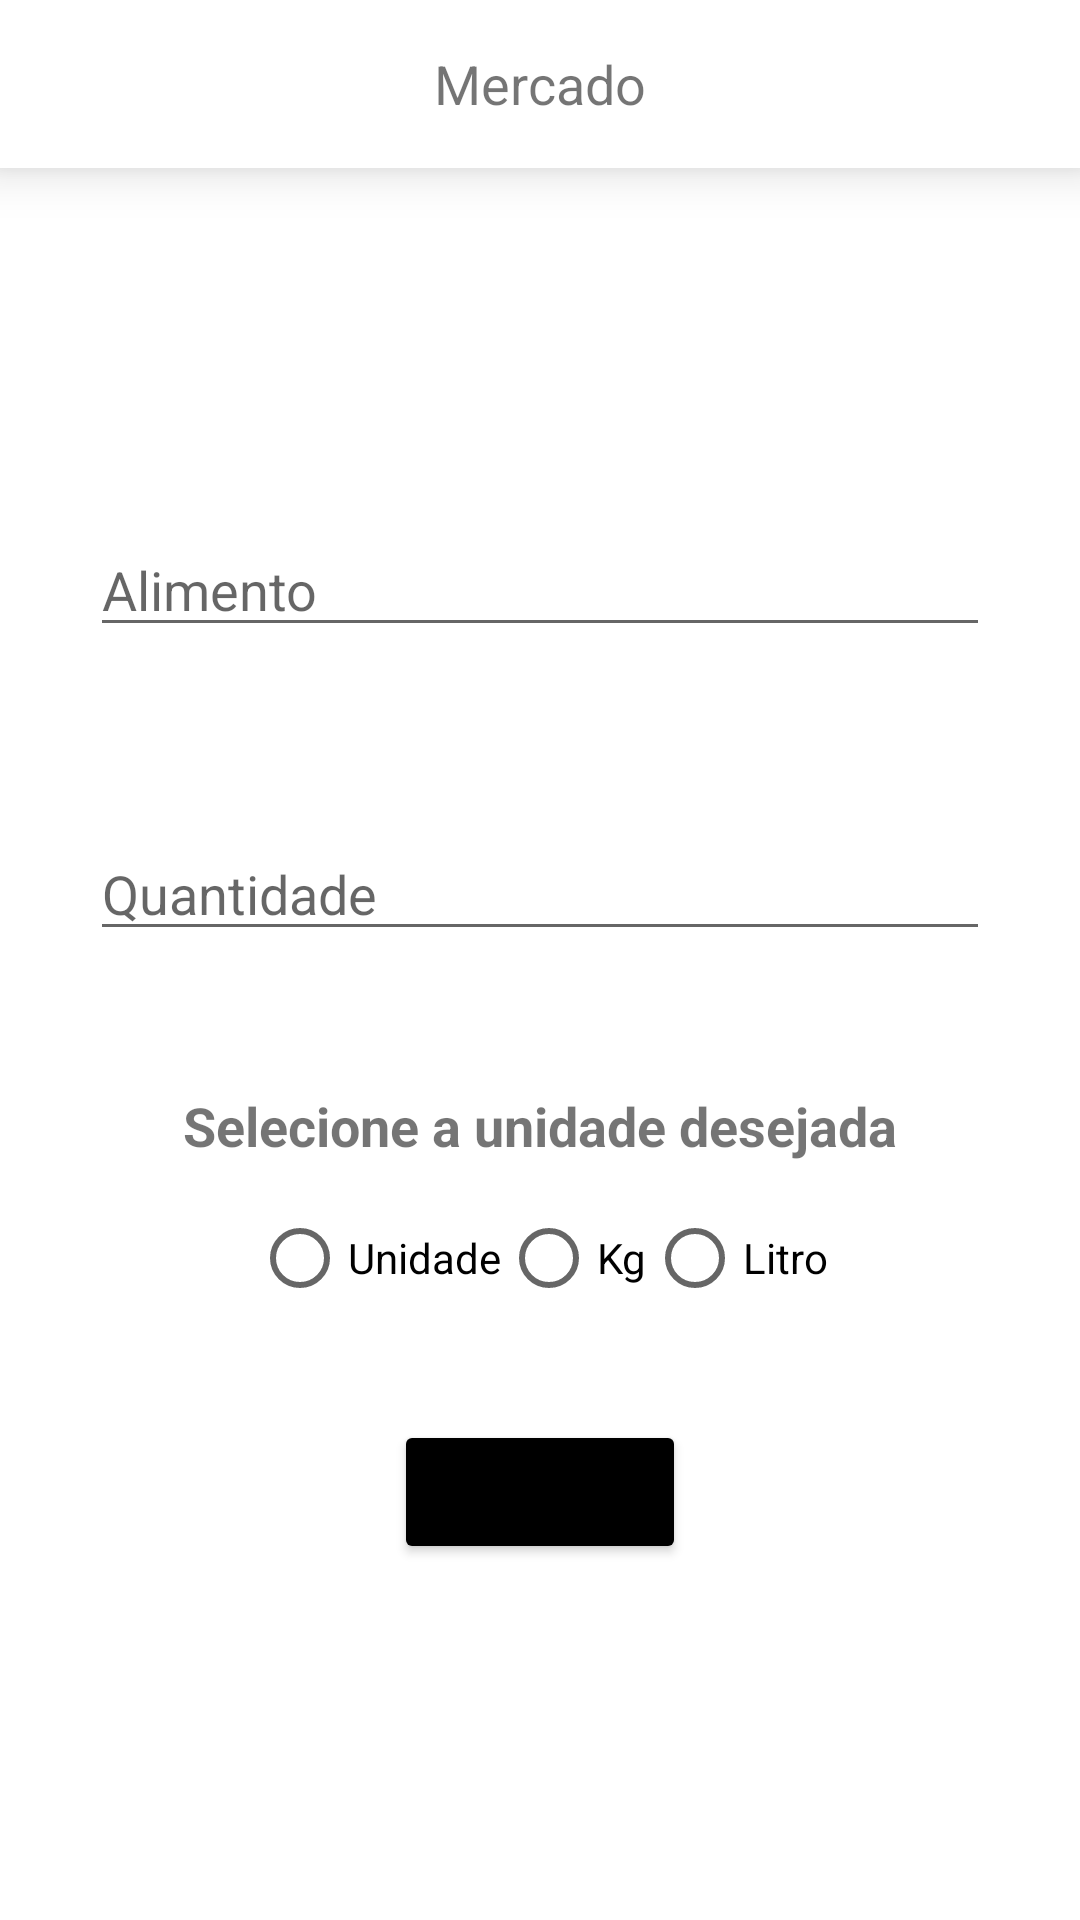

Produce the Android XML layout that renders to this screen, including the resource entries it uses.
<!-- AndroidManifest.xml: application theme AppTheme -->
<!-- res/layout/activity_add_list.xml -->
<?xml version="1.0" encoding="utf-8"?>
<LinearLayout xmlns:android="http://schemas.android.com/apk/res/android"
    xmlns:tools="http://schemas.android.com/tools"
    android:layout_width="match_parent"
    android:layout_height="match_parent"
    android:orientation="vertical"
    tools:context=".AddActivity">


   <include
       android:id="@+id/toolbar_add"
       layout="@layout/toolbar_layout" />


    <ScrollView
        android:layout_width="match_parent"
        android:layout_height="0dp"
        android:layout_weight="1">

        <LinearLayout
            android:layout_width="match_parent"
            android:layout_height="wrap_content"
            android:orientation="vertical"
            android:gravity="center"
            android:layout_gravity="center">

            <EditText
                style="@style/EditTextForm"
                android:id="@+id/edit_add_food"
                android:hint="@string/food" />

            <EditText
                style="@style/EditTextForm"
                android:id="@+id/edit_add_amount"
                android:hint="@string/amount"/>

            <TextView
                android:id="@+id/text_explanation"
                android:layout_width="wrap_content"
                android:layout_height="wrap_content"
                android:text="Selecione a unidade desejada"
                android:textSize="18sp"
                android:textStyle="bold"
                android:layout_marginTop="16dp"
                android:layout_marginBottom="8dp"/>

            <RadioGroup
                android:id="@+id/radio_group"
                android:layout_width="wrap_content"
                android:layout_height="wrap_content"
                android:layout_marginHorizontal="30dp"
                android:orientation="horizontal">

                <RadioButton
                    android:id="@+id/radio_unit"
                    android:layout_width="wrap_content"
                    android:layout_height="wrap_content"
                    android:text="Unidade" />

                <RadioButton
                    android:id="@+id/radio_kg"
                    android:layout_width="wrap_content"
                    android:layout_height="wrap_content"
                    android:text="Kg" />

                <RadioButton
                    android:id="@+id/radio_litro"
                    android:layout_width="wrap_content"
                    android:layout_height="wrap_content"
                    android:text="Litro" />

            </RadioGroup>



            <Button
                style="@style/ButtonForm"
                android:id="@+id/btn_food_send"
                android:text="@string/add" />
        </LinearLayout>

    </ScrollView>

</LinearLayout>
<!-- res/layout/toolbar_layout.xml (included above) -->
<?xml version="1.0" encoding="utf-8"?>
<androidx.appcompat.widget.Toolbar xmlns:android="http://schemas.android.com/apk/res/android"
    xmlns:app="http://schemas.android.com/apk/res-auto"
    android:id="@+id/toolbar"
    android:layout_width="match_parent"
    android:layout_height="?attr/actionBarSize"
    android:elevation="10dp"
    android:background="@color/white"
    app:titleTextColor="@color/black">

    <ImageView
        android:id="@+id/logo"
        android:layout_width="wrap_content"
        android:layout_height="wrap_content"
        android:src="@drawable/icon_app"
        android:layout_marginStart="120dp"
        android:layout_gravity="start"
        android:paddingStart="8dp"/>

    <TextView
        android:id="@+id/text"
        android:layout_width="wrap_content"
        android:layout_height="wrap_content"
        android:text="@string/app_name"
        android:textSize="18sp"
        android:layout_gravity="center"/>

</androidx.appcompat.widget.Toolbar>
<!-- resources referenced by this layout -->
<resources>
  <color name="black">#FF000000</color>
  <color name="white">#FFFFFFFF</color>
  <string name="add">Adicionar</string>
  <string name="amount">Quantidade</string>
  <string name="app_name">Mercado</string>
  <string name="food">Alimento</string>
  <style name="ButtonForm">
          <item name="android:layout_width">wrap_content</item>
          <item name="android:layout_height">wrap_content</item>
          <item name="android:layout_gravity">center</item>
          <item name="android:layout_marginVertical">30dp</item>
          <item name="android:backgroundTint">@color/black</item>
      </style>
  <style name="EditTextForm">
          <item name="android:layout_width">match_parent</item>
          <item name="android:layout_height">wrap_content</item>
          <item name="android:layout_marginHorizontal">30dp</item>
          <item name="android:layout_marginVertical">30dp</item>
          <item name="android:inputType">text</item>
  
      </style>
  <style name="AppTheme" parent="Theme.MaterialComponents.Light.NoActionBar">
          
          <item name="colorPrimary">@color/black</item>
          <item name="colorPrimaryVariant">@color/black</item>
          <item name="colorOnPrimary">@color/white</item>
  
          
          <item name="colorSecondary">@color/red</item>
          <item name="colorOnSecondary">@color/black</item>
  
          
          <item name="android:statusBarColor" tools:targetApi="l">?attr/colorPrimaryVariant</item>
          
  
      </style>
  <color name="red">#FF0000</color>
</resources>
